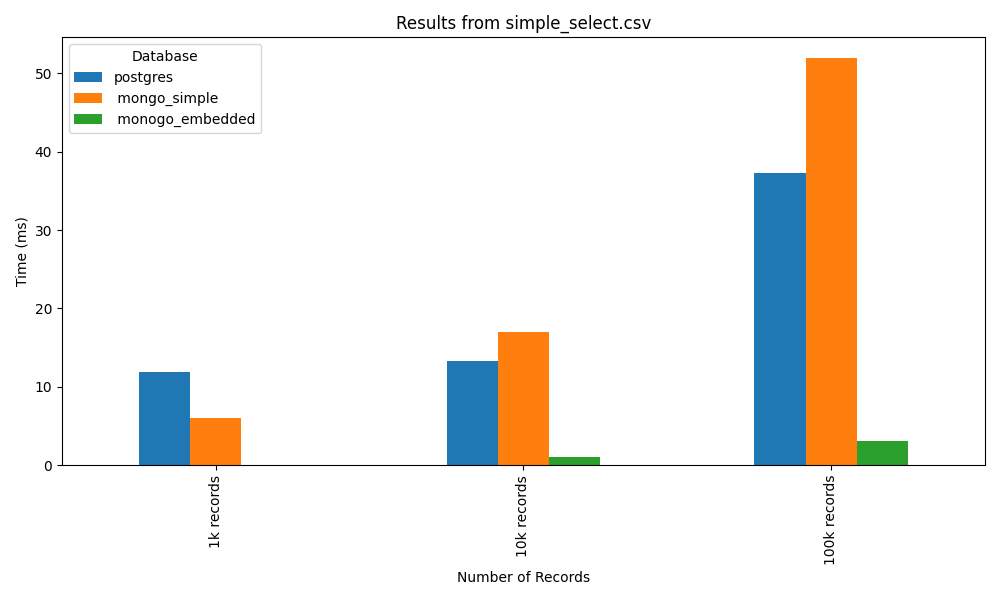

The table this chart was drawn from, first rows:
postgres, mongo_simple, monogo_embedded
11.86, 6.0, 0.0
13.28, 17.0, 1.0
37.33, 52.0, 3.1
